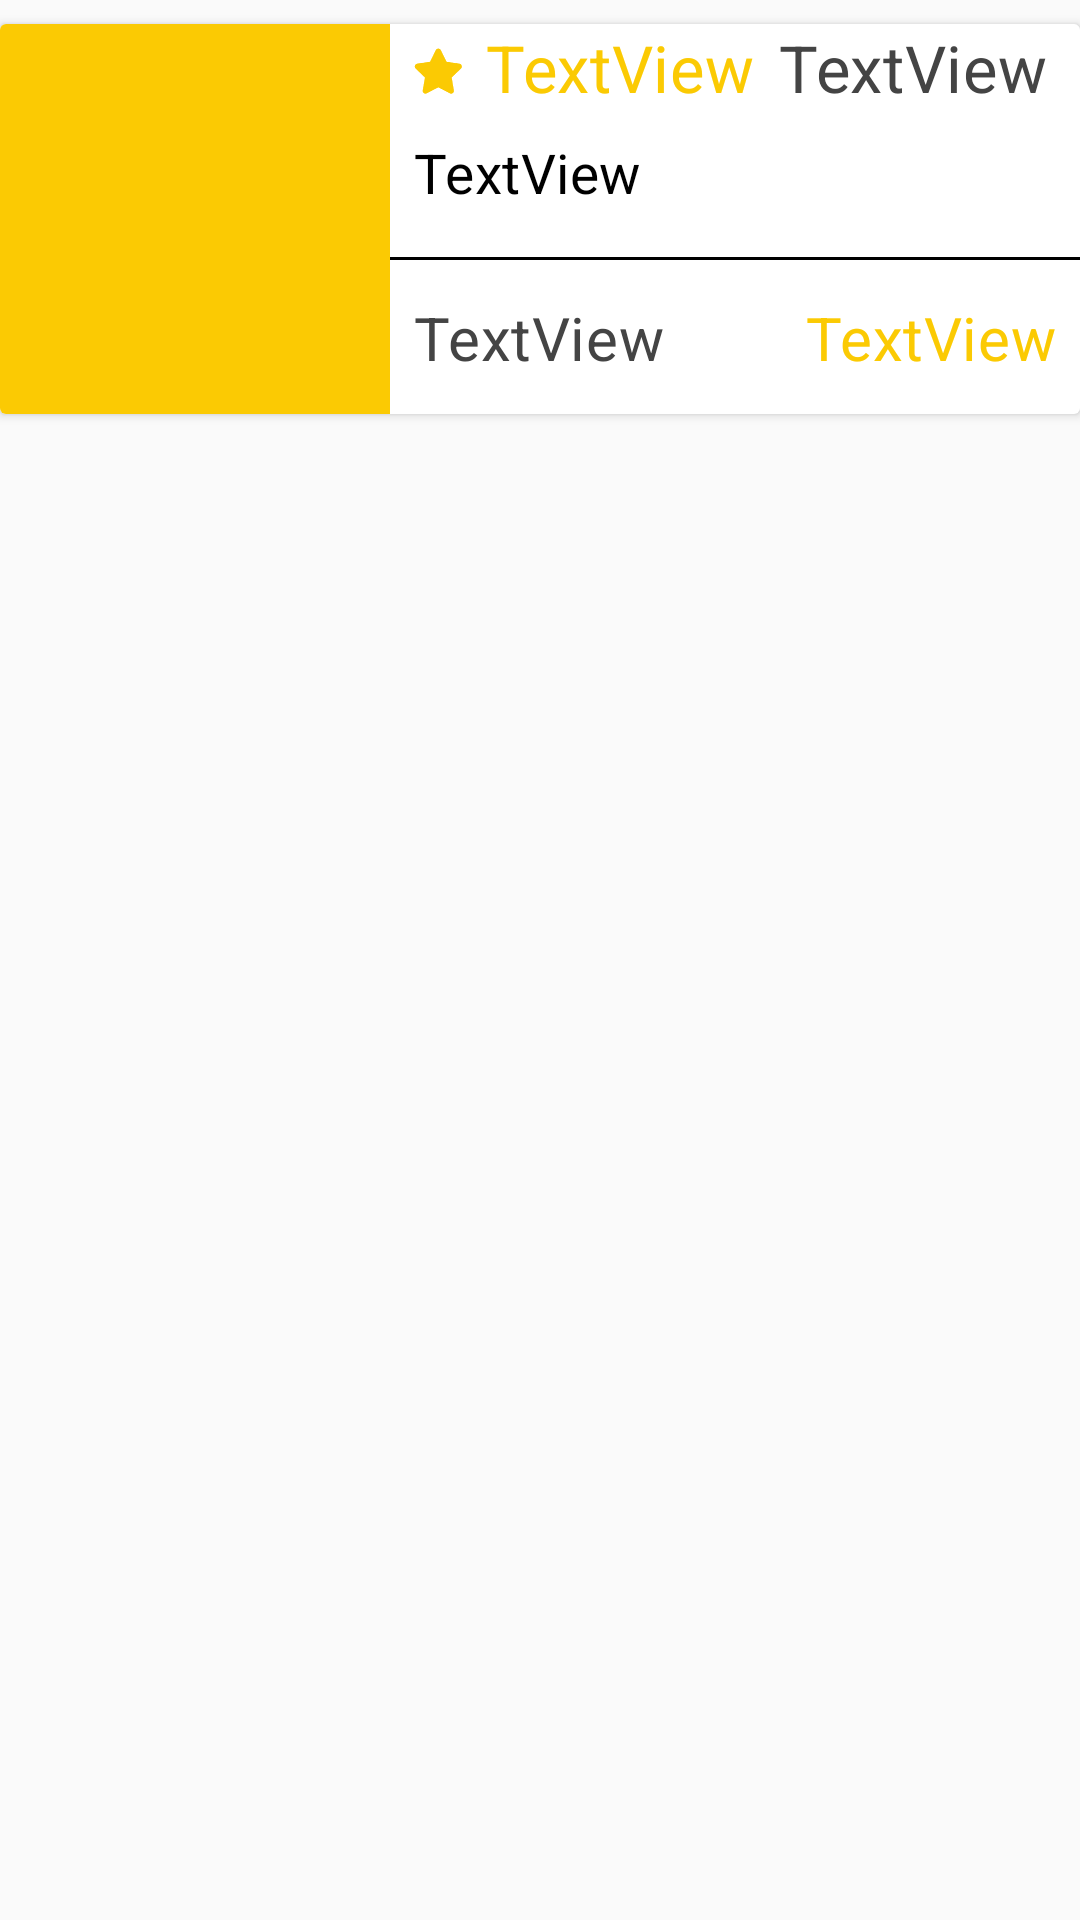

Layout XML and referenced resources for this Android screen:
<!-- AndroidManifest.xml: application theme Theme.AppCompat.Light.NoActionBar -->
<!-- res/layout/card_service_for_category.xml -->
<?xml version="1.0" encoding="utf-8"?>
<android.support.constraint.ConstraintLayout
    xmlns:android="http://schemas.android.com/apk/res/android"
    xmlns:app="http://schemas.android.com/apk/res-auto"
    xmlns:tools="http://schemas.android.com/tools"
    android:layout_width="match_parent"
    android:layout_height="wrap_content"
    app:cardCornerRadius="4dp">

    <android.support.v7.widget.CardView
        android:layout_width="match_parent"
        android:layout_height="wrap_content"
        android:layout_marginTop="8dp"
        app:layout_constraintTop_toTopOf="parent">

        <android.support.constraint.ConstraintLayout
            android:layout_width="match_parent"
            android:layout_height="wrap_content"
            android:background="#ffffff"
            android:elevation="1dp">

            <ImageView
                android:id="@+id/serviceImage"
                android:layout_width="130dp"
                android:layout_height="130dp"
                android:background="@color/goldenrod"
                android:scaleType="centerCrop"
                app:layout_constraintBottom_toBottomOf="parent"
                app:layout_constraintStart_toStartOf="parent"
                app:layout_constraintTop_toTopOf="parent" />

            <ImageView
                android:id="@+id/imageView9"
                android:layout_width="wrap_content"
                android:layout_height="wrap_content"
                android:layout_marginBottom="8dp"
                android:layout_marginLeft="8dp"
                android:layout_marginStart="8dp"
                android:layout_marginTop="8dp"
                android:src="@drawable/star"
                app:layout_constraintBottom_toBottomOf="parent"
                app:layout_constraintStart_toEndOf="@+id/serviceImage"
                app:layout_constraintTop_toTopOf="parent"
                app:layout_constraintVertical_bias="0.0" />

            <TextView
                android:id="@+id/ratingTextView"
                android:layout_width="wrap_content"
                android:layout_height="wrap_content"
                android:layout_marginBottom="8dp"
                android:layout_marginLeft="8dp"
                android:layout_marginStart="8dp"
                android:letterSpacing="0.01"
                android:lineSpacingExtra="-13.7sp"
                android:text="TextView"
                android:textColor="@color/goldenrod"
                android:textSize="21.7sp"
                app:layout_constraintBottom_toBottomOf="parent"
                app:layout_constraintStart_toEndOf="@+id/imageView9"
                app:layout_constraintTop_toTopOf="parent"
                app:layout_constraintVertical_bias="0.0" />

            <TextView
                android:id="@+id/descTextView"
                android:layout_width="0dp"
                android:layout_height="wrap_content"
                android:layout_marginEnd="64dp"
                android:layout_marginLeft="8dp"
                android:layout_marginRight="64dp"
                android:layout_marginStart="8dp"
                android:layout_marginTop="8dp"
                android:letterSpacing="0.01"
                android:lineSpacingExtra="-2sp"
                android:maxLines="2"
                android:text="TextView"
                android:textColor="#000000"
                android:textSize="18.3sp"
                app:layout_constraintEnd_toEndOf="parent"
                app:layout_constraintHorizontal_bias="0.0"
                app:layout_constraintStart_toEndOf="@+id/serviceImage"
                app:layout_constraintTop_toBottomOf="@+id/ratingTextView" />

            <View
                android:id="@+id/view"
                android:layout_width="0dp"
                android:layout_height="1dp"
                android:layout_marginTop="16dp"
                android:background="#000000"
                app:layout_constraintEnd_toEndOf="parent"
                app:layout_constraintStart_toEndOf="@+id/serviceImage"
                app:layout_constraintTop_toBottomOf="@+id/descTextView" />

            <TextView
                android:id="@+id/providerName"
                android:layout_width="wrap_content"
                android:layout_height="wrap_content"
                android:layout_marginBottom="8dp"
                android:layout_marginLeft="8dp"
                android:layout_marginStart="8dp"
                android:layout_marginTop="8dp"
                android:letterSpacing="0.01"
                android:lineSpacingExtra="-12sp"
                android:text="TextView"
                android:textColor="#444444"
                android:textSize="20sp"
                app:layout_constraintBottom_toBottomOf="parent"
                app:layout_constraintStart_toEndOf="@+id/serviceImage"
                app:layout_constraintTop_toBottomOf="@+id/view" />

            <TextView
                android:id="@+id/priceTextView"
                android:layout_width="wrap_content"
                android:layout_height="wrap_content"
                android:layout_marginBottom="8dp"
                android:layout_marginEnd="8dp"
                android:layout_marginLeft="8dp"
                android:layout_marginRight="8dp"
                android:layout_marginStart="8dp"
                android:layout_marginTop="8dp"
                android:letterSpacing="0.01"
                android:lineSpacingExtra="-12sp"
                android:text="TextView"
                android:textColor="@color/goldenrod"
                android:textSize="20sp"
                app:layout_constraintBottom_toBottomOf="parent"
                app:layout_constraintEnd_toEndOf="parent"
                app:layout_constraintHorizontal_bias="1.0"
                app:layout_constraintStart_toEndOf="@+id/providerName"
                app:layout_constraintTop_toBottomOf="@+id/view" />

            <TextView
                android:id="@+id/transactionNumberTextView"
                android:layout_width="wrap_content"
                android:layout_height="wrap_content"
                android:layout_marginEnd="8dp"
                android:layout_marginLeft="8dp"
                android:layout_marginRight="8dp"
                android:layout_marginStart="8dp"
                android:letterSpacing="0.01"
                android:lineSpacingExtra="-13.7sp"
                android:text="TextView"
                android:textColor="#444444"
                android:textSize="21.7sp"
                app:layout_constraintEnd_toEndOf="parent"
                app:layout_constraintHorizontal_bias="0.0"
                app:layout_constraintStart_toEndOf="@+id/ratingTextView"
                app:layout_constraintTop_toTopOf="parent" />

        </android.support.constraint.ConstraintLayout>

    </android.support.v7.widget.CardView>

</android.support.constraint.ConstraintLayout>
<!-- resources referenced by this layout -->
<resources>
  <color name="goldenrod">#fbca03</color>
  <!-- drawable star: png bitmap (drawable-hdpi, 391 bytes) -->
</resources>
